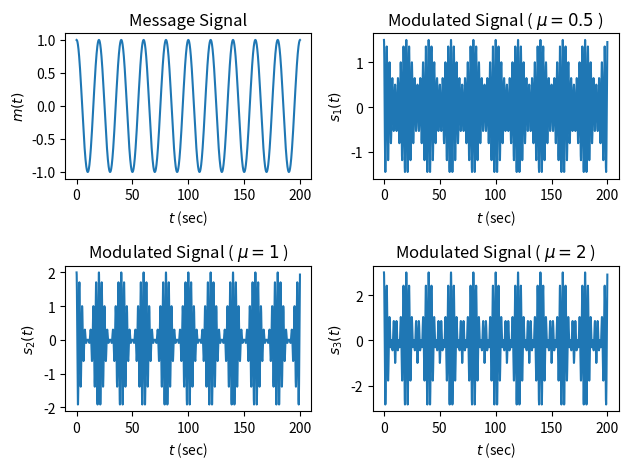
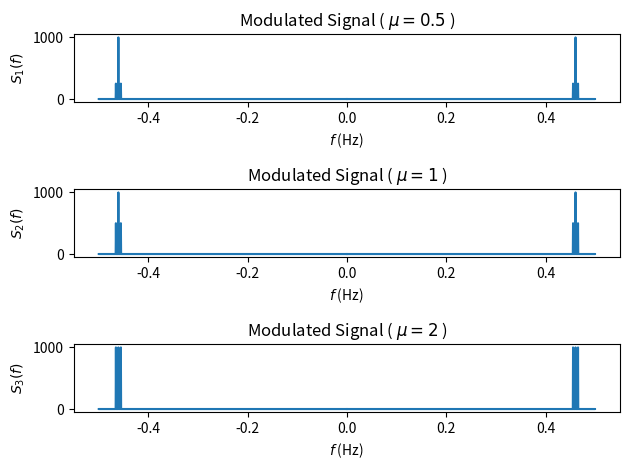

Write the Python code that produced these figures, in order.
# -*- coding: utf-8 -*-
"""
Created on Sat Sep 15 20:52:17 2018

[redacted]
"""

#Importing libraries
import numpy as np
import matplotlib.pyplot as plt

#Defining given parameters
A_c = 1      #Carrier Amplitude
f_c = 0.4    #Carrier Freq.
f_m = 0.05   #Modulation Freq.

#Defining time periods
T_c = 1/f_c  #Time period of carrier signal
T_m = 1/f_m  #Time period of modulating signal

t = np.arange(0, 200, 0.1)             #Defining the x-axis range

message = np.cos(2*np.pi*f_m*t)           #Defining message signal

#Defining function to create modulated signal
def modulate(message, A_c, f_c, n_u):
    c = A_c*np.cos(2*np.pi*f_c*t)

    mod = (1 + n_u*message)*c
    return mod

#Modulated Signals
sig_1 = modulate(message, A_c, f_c, 0.5)
sig_2 = modulate(message, A_c, f_c, 1)
sig_3 = modulate(message, A_c, f_c, 2)

# Time Domain Plots
plt.figure(1)
plt.subplot(2,2,1)
plt.plot(t, message)
plt.title("Message Signal")
plt.xlabel('$t$ (sec)')
plt.ylabel('$m(t)$')

plt.subplot(2,2,2)
plt.plot(t, sig_1)
plt.title("Modulated Signal ( $\mu = 0.5$ )")
plt.xlabel('$t$ (sec)')
plt.ylabel('$s_{1}(t)$')

plt.subplot(2,2,3)
plt.plot(t, sig_2)
plt.title("Modulated Signal ( $\mu = 1$ )")
plt.xlabel('$t$ (sec)')
plt.ylabel('$s_{2}(t)$')

plt.subplot(2,2,4)
plt.plot(t, sig_3)
plt.title("Modulated Signal ( $\mu = 2$ )")
plt.xlabel('$t$ (sec)')
plt.ylabel('$s_{3}(t)$')

plt.tight_layout()
plt.show()


# Frequency Domain Plots
plt.figure(2)
plt.subplot(3,1,1)
ft = np.fft.fft(sig_1)
ft = np.fft.fftshift(ft)
freq = np.fft.fftfreq(len(ft))
plt.plot(freq, np.absolute(ft))
plt.title("Modulated Signal ( $\mu = 0.5$ )")
plt.xlabel('$f$ (Hz)')
plt.ylabel('$S_{1}(f)$')

plt.subplot(3,1,2)
ft = np.fft.fft(sig_2)
ft = np.fft.fftshift(ft)
freq = np.fft.fftfreq(len(ft))
plt.plot(freq, np.absolute(ft))
plt.title("Modulated Signal ( $\mu = 1$ )")
plt.xlabel('$f$ (Hz)')
plt.ylabel('$S_{2}(f)$')

plt.subplot(3,1,3)
ft = np.fft.fft(sig_3)
ft = np.fft.fftshift(ft)
freq = np.fft.fftfreq(len(ft))
plt.plot(freq, np.absolute(ft))
plt.title("Modulated Signal ( $\mu = 2$ )")
plt.xlabel('$f$ (Hz)')
plt.ylabel('$S_{3}(f)$')

plt.tight_layout()
plt.show()
